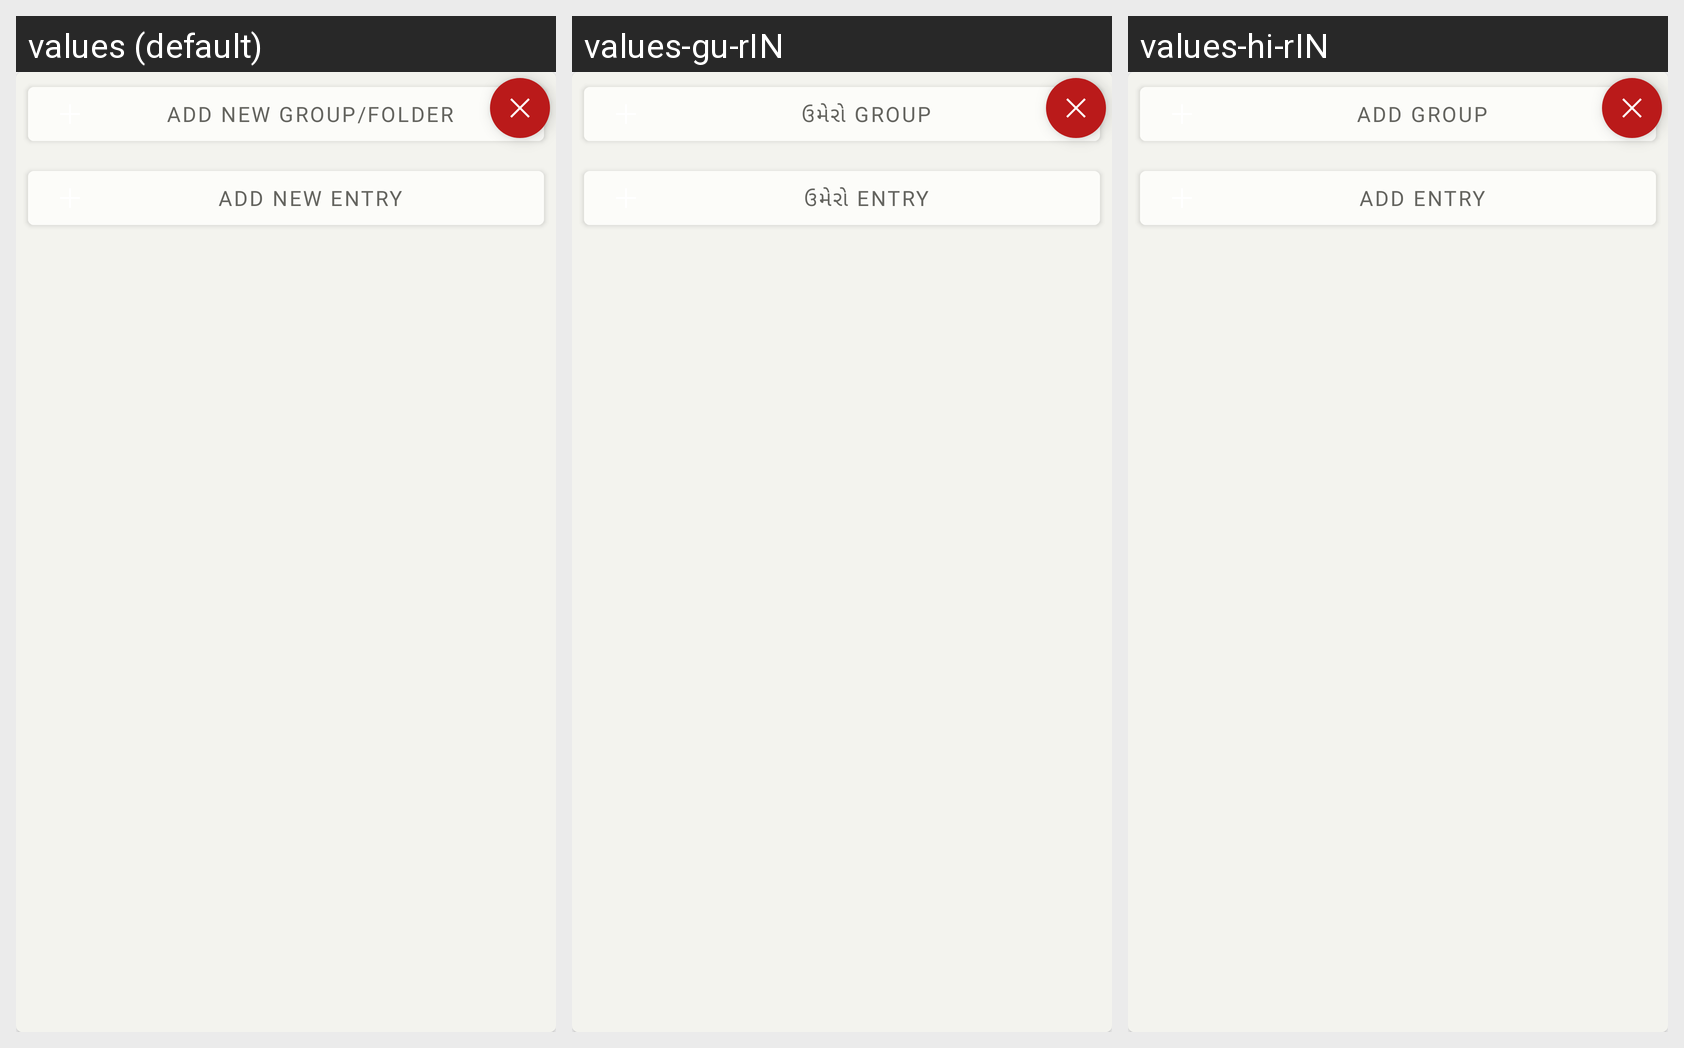

Here is an Android app screen in its default locale and in the app's own translations. Write out the translated-string differences for the strings that appear on this screen.
Android screen res/layout/add_new_layout.xml rendered under 3 locales, left to right: values (default), values-gu-rIN, values-hi-rIN. Device: Nexus 5 (rendered at 1080×1920; each locale shown at half size, 540×960, under a caption strip naming it); theme Theme.J_KeePass.
Strings drawn on this screen, with the default value and each locale's value (text and hints the layout hard-codes, and strings that could not be matched under every locale, appear in the picture but are not listed):

addGroup
  values: Add new Group/Folder
  values-gu-rIN: ઉમેરો Group
  values-hi-rIN: Add Group

addEntry
  values: Add New Entry
  values-gu-rIN: ઉમેરો Entry
  values-hi-rIN: Add Entry
